The GitHub repository HitikaGhanani/Lumbar-Spine-Analysis contains a labelled image folder "LumbarSpinalStenosis" with 3 categories: herniated disc, no stenosis, thecal sac. Examples follow, each with its label.

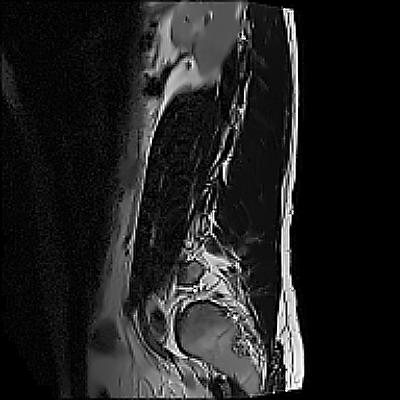
Label: no stenosis

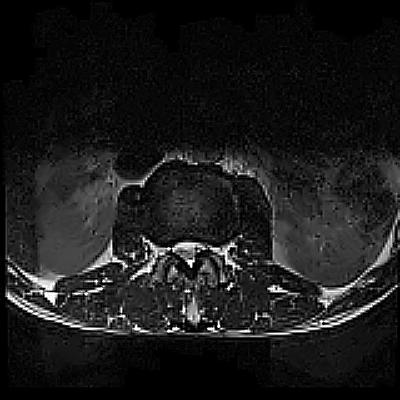
Label: thecal sac

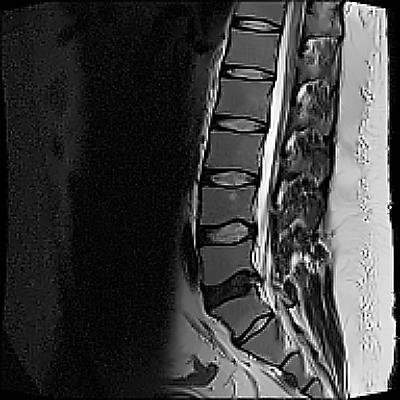
Label: herniated disc

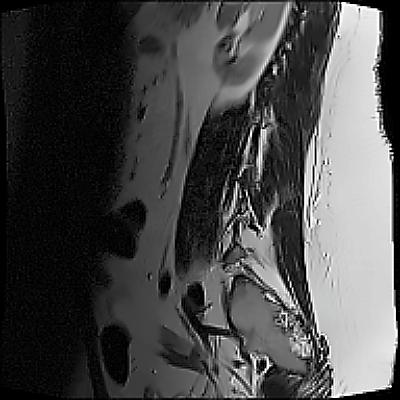
Label: herniated disc

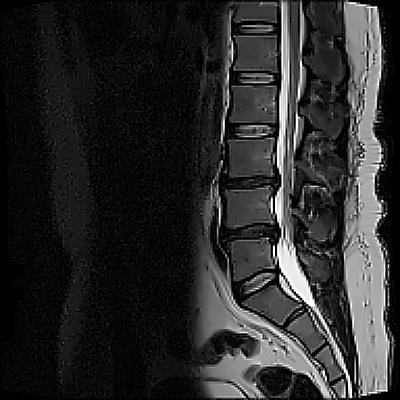
Label: no stenosis

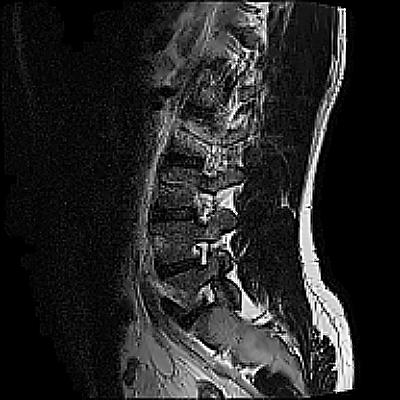
Label: thecal sac
